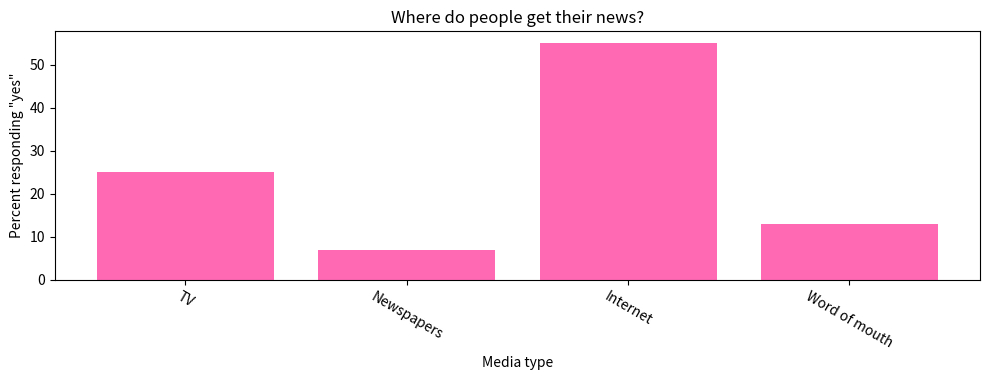
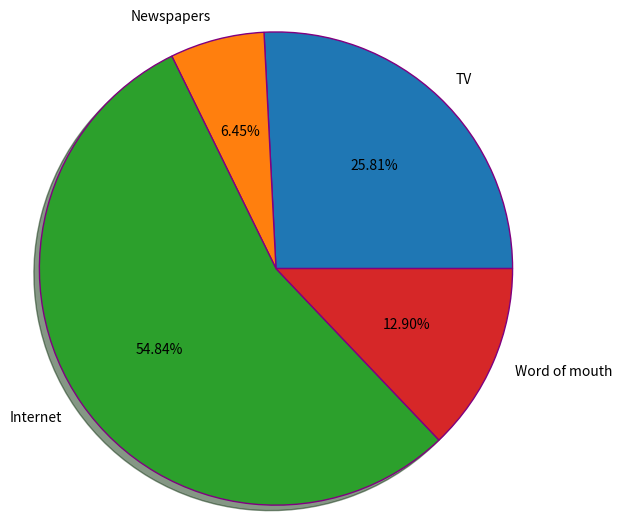

Source code (Python) for these figures, in order:
import numpy as np
import matplotlib.pyplot as plt

old_sources = [40,10,85,20]
new_sources = [25,7,55,13]
source_labels = ['TV','Newspapers','Internet','Word of mouth']

plt.figure(figsize=(10,3.9))
plt.bar(source_labels,new_sources,color='hotpink')
plt.title('Where do people get their news?',loc= 'center')
plt.ylabel('Percent responding "yes"')
plt.xlabel('Media type')
plt.xticks(rotation=-30)
plt.tight_layout()
plt.show()

plt.figure(figsize=(6.3,6.3))
plt.pie(old_sources,labels=source_labels,autopct='%.2f%%',
        radius=1.2,wedgeprops={'edgecolor':'purple'}, shadow=True)

plt.tight_layout()

plt.show()